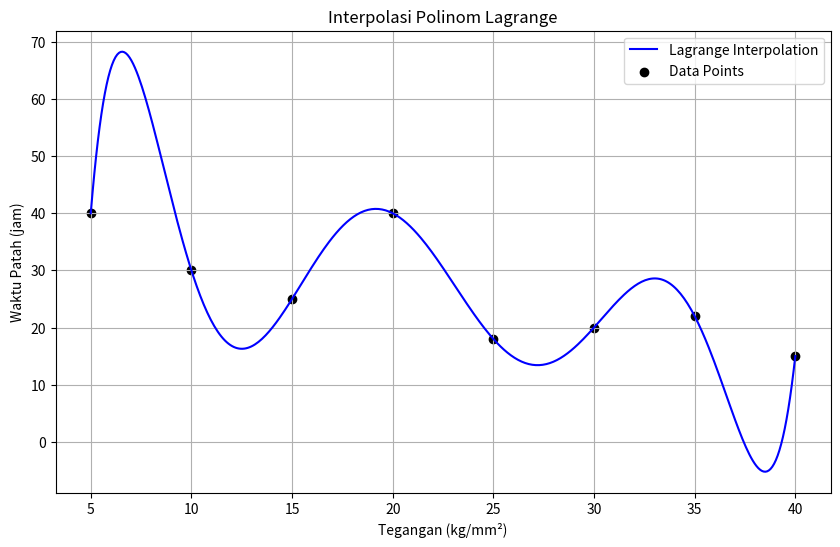

Python code for this plot:
import numpy as np
import matplotlib.pyplot as plt

# Data yang diberikan
x = np.array([5, 10, 15, 20, 25, 30, 35, 40])
y = np.array([40, 30, 25, 40, 18, 20, 22, 15])

# Fungsi untuk Interpolasi Polinom Lagrange
def lagrange_basis(x_values, k, x):
    """Menghitung basis Lagrange L_k(x)"""
    basis = 1
    for i in range(len(x_values)):
        if i != k:
            basis *= (x - x_values[i]) / (x_values[k] - x_values[i])
    return basis

def lagrange_interpolation(x_values, y_values, x):
    """Menghitung nilai interpolasi Lagrange di x"""
    interpolated_value = 0
    for k in range(len(x_values)):
        interpolated_value += y_values[k] * lagrange_basis(x_values, k, x)
    return interpolated_value

# Membuat plot
x_plot = np.linspace(5, 40, 400)
y_lagrange = [lagrange_interpolation(x, y, xi) for xi in x_plot]

# Plotting
plt.figure(figsize=(10, 6))
plt.plot(x_plot, y_lagrange, label='Lagrange Interpolation', color='blue')
plt.scatter(x, y, label='Data Points', color='black')
plt.xlabel('Tegangan (kg/mm²)')
plt.ylabel('Waktu Patah (jam)')
plt.title('Interpolasi Polinom Lagrange')
plt.legend()
plt.grid(True)
plt.show()